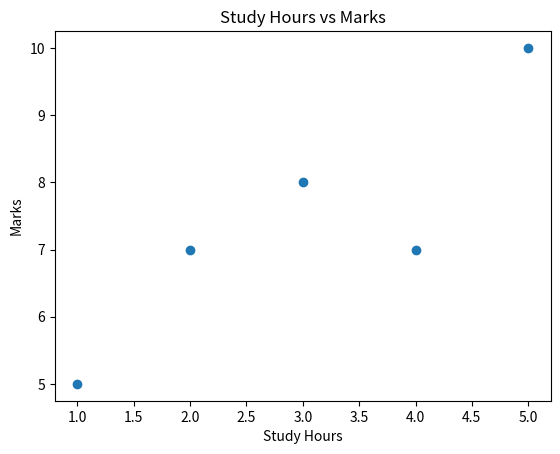

The matplotlib source for this figure:
import matplotlib.pyplot as plt
x = [1, 2, 3, 4, 5]
y = [5, 7, 8, 7, 10]

plt.scatter(x, y)
plt.xlabel("Study Hours")
plt.ylabel("Marks")
plt.title("Study Hours vs Marks")

plt.show()